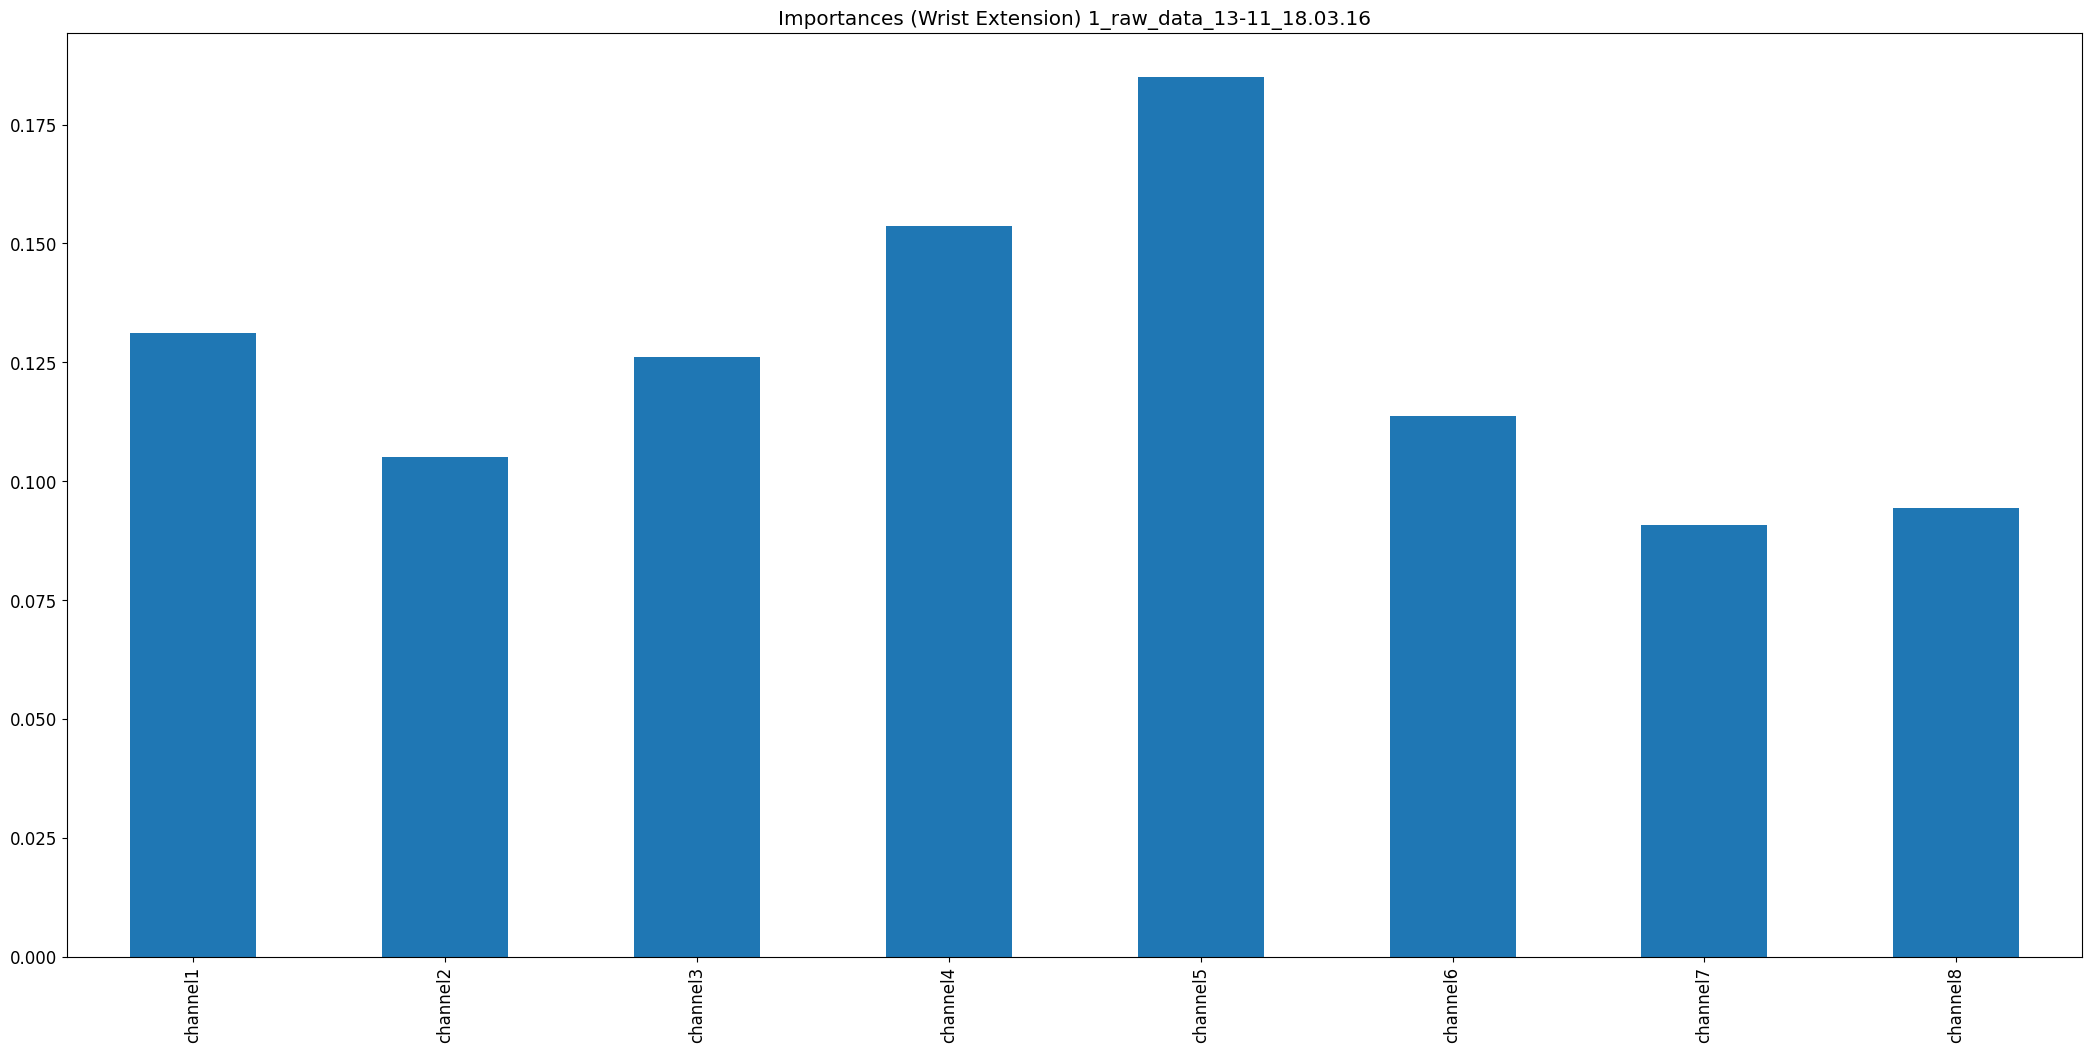

Data behind this chart, as committed beside it:
, 0
channel1, 0.1312
channel2, 0.1051
channel3, 0.1261
channel4, 0.1536
channel5, 0.185
channel6, 0.1137
channel7, 0.09086
channel8, 0.09448
